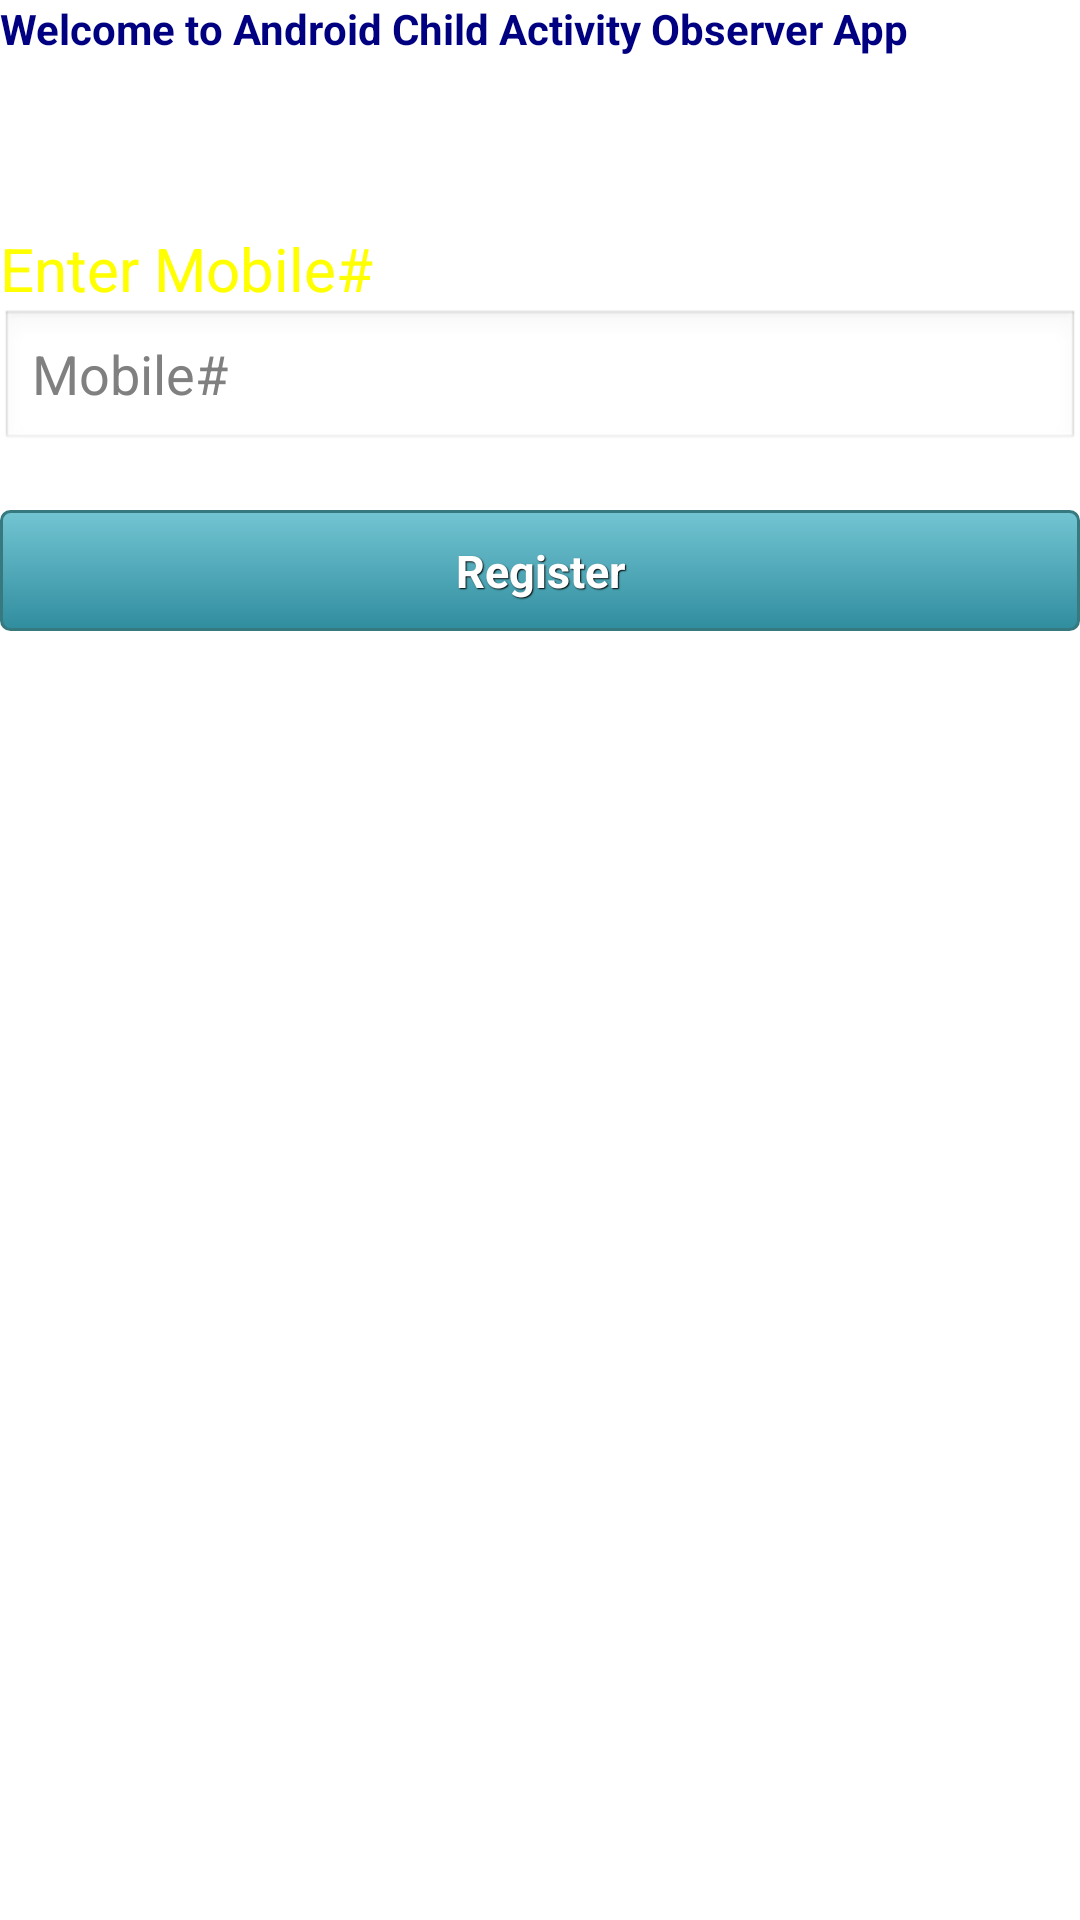

Here is an Android app screen rendered from its layout file. Give the layout XML and the strings, colors and styles it references.
<!-- AndroidManifest.xml: application theme AppTheme -->
<!-- res/layout/activity_regno.xml -->
<?xml version="1.0" encoding="utf-8"?>

<LinearLayout xmlns:android="http://schemas.android.com/apk/res/android"
    android:layout_width="match_parent"
    android:layout_height="match_parent"
    android:orientation="vertical"
    android:background="@drawable/app_image" >
    
    
    
    <TextView
        android:layout_width="wrap_content"
        android:layout_height="wrap_content"
        android:text="Welcome to Android Child Activity Observer App"
        android:textColor="#000080"
        android:textStyle="bold" />
    
    
    <TextView
        android:layout_width="wrap_content"
        android:layout_height="wrap_content"
        android:text=""
       />
    
    
       <TextView
        android:layout_width="wrap_content"
        android:layout_height="wrap_content"
        android:text=""
       />
    
       
          <TextView
        android:layout_width="wrap_content"
        android:layout_height="wrap_content"
        android:text=""
       />
    
          
             <TextView
        android:layout_width="wrap_content"
        android:layout_height="wrap_content"
        android:text="Enter Mobile#"
         android:textColor="#FFFF00"
         android:textSize="20dp"
         
       />
             
             <EditText
                 android:id="@+id/et_number"
        android:layout_width="fill_parent"
        android:layout_height="wrap_content"
        android:inputType="number"
         android:textColor="#000080"
         android:hint="Mobile#" />
             
             
              <TextView
        android:layout_width="wrap_content"
        android:layout_height="wrap_content"
        android:text=""
       />
              
          <Button
                android:id="@+id/btn_register"
        android:layout_width="fill_parent"
        android:layout_height="wrap_content"
          style="@style/mybutton"
        android:text="Register"
         android:textColor="#FFFFFF" />      
    
    
    
    

   
    

</LinearLayout>
<!-- resources referenced by this layout -->
<resources>
  <style name="mybutton" parent="@android:style/Widget.Button">
         <item name="android:textSize">15sp</item>
         <item name="android:textStyle">bold</item>
         <item name="android:textColor">#FFFFFF</item>
         <item name="android:gravity">center</item>
         <item name="android:shadowColor">#000000</item>
         <item name="android:shadowDx">1</item>
         <item name="android:shadowDy">1</item>
         <item name="android:shadowRadius">0.6</item>
         <item name="android:background">@drawable/mybutton</item>
         <item name="android:padding">10dip</item>
     </style>
  <style name="AppTheme" parent="AppBaseTheme">
          
      </style>
  <!-- drawable mybutton (drawable-hdpi) -->
  <?xml version="1.0" encoding="utf-8"?>
  
  <selector xmlns:android="http://schemas.android.com/apk/res/android" >
       <item android:state_pressed="true" >
           <shape android:shape="rectangle"  >
               <corners android:radius="5dip" />
               <stroke android:width="1dip" android:color="#36797f" />
               <gradient  android:angle="-90"  android:startColor="#185c60" android:endColor="#58a9b7"  />            
           </shape>
       </item>
      <item android:state_focused="true">
           <shape android:shape="rectangle"  >
               <corners android:radius="3dip" />
               <stroke android:width="1dip" android:color="#36797f" />
               <solid  android:color="#308d9e"/>       
           </shape>
       </item>  
      <item >
          <shape android:shape="rectangle"  >
               <corners android:radius="3dip" />
               <stroke android:width="1dip" android:color="#36797f" />
               <gradient  android:angle="-90"  android:startColor="#73c5d3" android:endColor="#308d9e" />            
           </shape>
       </item>
  </selector>
  <style name="AppBaseTheme" parent="android:Theme.Light">
        
      </style>
</resources>
